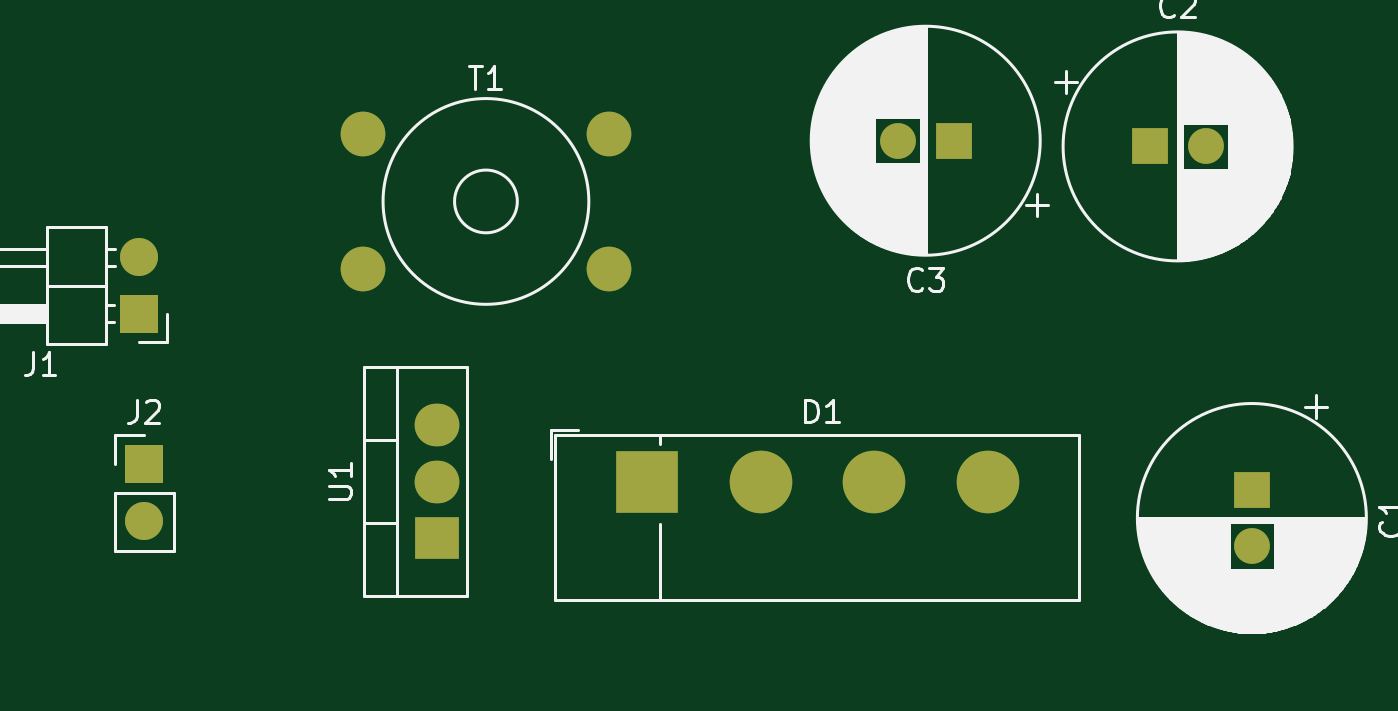
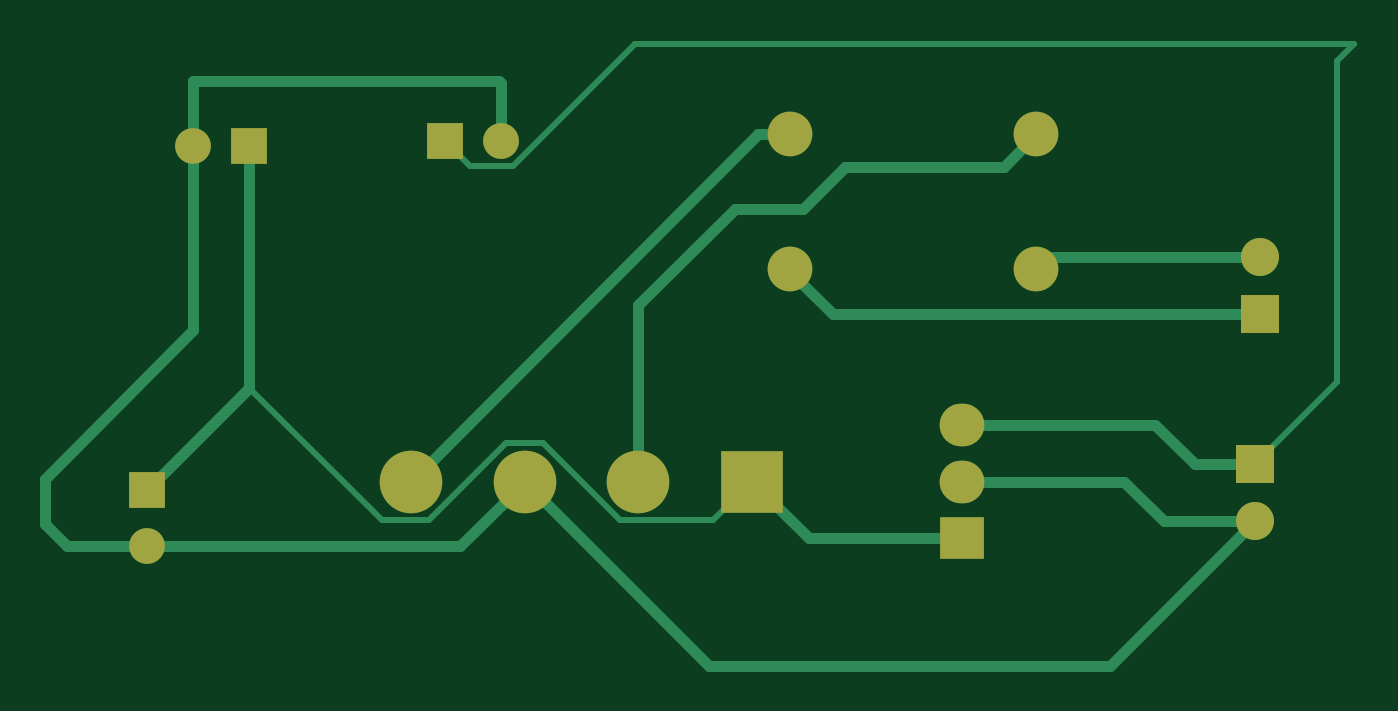
Circuit board: 9 layer files. Board 58.5 x 27.8 mm.
- bottom_copper: CanlıYayın-B_Cu.gbr (5060 bytes)
- bottom_mask: CanlıYayın-B_Mask.gbr (1401 bytes)
- paste: CanlıYayın-B_Paste.gbr (461 bytes)
- bottom_silk: CanlıYayın-B_SilkS.gbr (462 bytes)
- outline: CanlıYayın-Edge_Cuts.gbr (434 bytes)
- top_copper: CanlıYayın-F_Cu.gbr (2464 bytes)
- top_mask: CanlıYayın-F_Mask.gbr (1401 bytes)
- paste: CanlıYayın-F_Paste.gbr (461 bytes)
- top_silk: CanlıYayın-F_SilkS.gbr (33174 bytes)

=== bottom_copper: CanlıYayın-B_Cu.gbr ===
%TF.GenerationSoftware,KiCad,Pcbnew,(5.1.9)-1*%
%TF.CreationDate,2021-03-20T21:52:50+03:00*%
%TF.ProjectId,Canl_Yay_n,43616e6c-3159-4617-9931-6e2e6b696361,rev?*%
%TF.SameCoordinates,Original*%
%TF.FileFunction,Copper,L2,Bot*%
%TF.FilePolarity,Positive*%
%FSLAX46Y46*%
G04 Gerber Fmt 4.6, Leading zero omitted, Abs format (unit mm)*
G04 Created by KiCad (PCBNEW (5.1.9)-1) date 2021-03-20 21:52:50*
%MOMM*%
%LPD*%
G01*
G04 APERTURE LIST*
%TA.AperFunction,ComponentPad*%
%ADD10R,1.600000X1.600000*%
%TD*%
%TA.AperFunction,ComponentPad*%
%ADD11C,1.600000*%
%TD*%
%TA.AperFunction,ComponentPad*%
%ADD12C,2.800000*%
%TD*%
%TA.AperFunction,ComponentPad*%
%ADD13R,2.800000X2.800000*%
%TD*%
%TA.AperFunction,ComponentPad*%
%ADD14R,1.700000X1.700000*%
%TD*%
%TA.AperFunction,ComponentPad*%
%ADD15O,1.700000X1.700000*%
%TD*%
%TA.AperFunction,ComponentPad*%
%ADD16C,2.000000*%
%TD*%
%TA.AperFunction,ComponentPad*%
%ADD17R,2.000000X1.905000*%
%TD*%
%TA.AperFunction,ComponentPad*%
%ADD18O,2.000000X1.905000*%
%TD*%
%TA.AperFunction,Conductor*%
%ADD19C,0.500000*%
%TD*%
%TA.AperFunction,Conductor*%
%ADD20C,0.250000*%
%TD*%
G04 APERTURE END LIST*
D10*
%TO.P,C1,1*%
%TO.N,Net-(C1-Pad1)*%
X78105000Y-41148000D03*
D11*
%TO.P,C1,2*%
%TO.N,GND*%
X78105000Y-43648000D03*
%TD*%
D10*
%TO.P,C2,1*%
%TO.N,Net-(C1-Pad1)*%
X73533000Y-25781000D03*
D11*
%TO.P,C2,2*%
%TO.N,GND*%
X76033000Y-25781000D03*
%TD*%
%TO.P,C3,2*%
%TO.N,GND*%
X62270000Y-25527000D03*
D10*
%TO.P,C3,1*%
%TO.N,Net-(C3-Pad1)*%
X64770000Y-25527000D03*
%TD*%
D12*
%TO.P,D1,4*%
%TO.N,Net-(D1-Pad4)*%
X66294000Y-40767000D03*
%TO.P,D1,3*%
%TO.N,GND*%
X61214000Y-40767000D03*
%TO.P,D1,2*%
%TO.N,Net-(D1-Pad2)*%
X56134000Y-40767000D03*
D13*
%TO.P,D1,1*%
%TO.N,Net-(C1-Pad1)*%
X51054000Y-40767000D03*
%TD*%
D14*
%TO.P,J1,1*%
%TO.N,Net-(J1-Pad1)*%
X28321000Y-33274000D03*
D15*
%TO.P,J1,2*%
%TO.N,Net-(J1-Pad2)*%
X28321000Y-30734000D03*
%TD*%
D14*
%TO.P,J2,1*%
%TO.N,Net-(C3-Pad1)*%
X28575000Y-40005000D03*
D15*
%TO.P,J2,2*%
%TO.N,GND*%
X28575000Y-42545000D03*
%TD*%
D16*
%TO.P,T1,1*%
%TO.N,Net-(J1-Pad2)*%
X38354000Y-31242000D03*
%TO.P,T1,2*%
%TO.N,Net-(J1-Pad1)*%
X49354000Y-31242000D03*
%TO.P,T1,3*%
%TO.N,Net-(D1-Pad2)*%
X38354000Y-25242000D03*
%TO.P,T1,4*%
%TO.N,Net-(D1-Pad4)*%
X49354000Y-25242000D03*
%TD*%
D17*
%TO.P,U1,1*%
%TO.N,Net-(C1-Pad1)*%
X41656000Y-43307000D03*
D18*
%TO.P,U1,2*%
%TO.N,GND*%
X41656000Y-40767000D03*
%TO.P,U1,3*%
%TO.N,Net-(C3-Pad1)*%
X41656000Y-38227000D03*
%TD*%
D19*
%TO.N,Net-(C1-Pad1)*%
X48514000Y-43307000D02*
X51054000Y-40767000D01*
X41656000Y-43307000D02*
X48514000Y-43307000D01*
X73533000Y-36576000D02*
X78105000Y-41148000D01*
X73533000Y-25781000D02*
X73533000Y-36576000D01*
D20*
X52779001Y-42492001D02*
X51054000Y-40767000D01*
X56962001Y-42492001D02*
X52779001Y-42492001D01*
X60412003Y-39041999D02*
X56962001Y-42492001D01*
X65492003Y-42492001D02*
X62042001Y-39041999D01*
X62042001Y-39041999D02*
X60412003Y-39041999D01*
X67616999Y-42492001D02*
X65492003Y-42492001D01*
X73533000Y-36576000D02*
X67616999Y-42492001D01*
D19*
%TO.N,GND*%
X28575000Y-42545000D02*
X32639000Y-42545000D01*
X34417000Y-40767000D02*
X41656000Y-40767000D01*
X32639000Y-42545000D02*
X34417000Y-40767000D01*
X52959000Y-49022000D02*
X61214000Y-40767000D01*
X35052000Y-49022000D02*
X52959000Y-49022000D01*
X28575000Y-42545000D02*
X35052000Y-49022000D01*
X62270000Y-25527000D02*
X62270000Y-22947000D01*
X62270000Y-22947000D02*
X62357000Y-22860000D01*
X62357000Y-22860000D02*
X76073000Y-22860000D01*
X76073000Y-25741000D02*
X76033000Y-25781000D01*
X76073000Y-22860000D02*
X76073000Y-25741000D01*
X76033000Y-25781000D02*
X76033000Y-33996000D01*
X76033000Y-33996000D02*
X82677000Y-40640000D01*
X82677000Y-40640000D02*
X82677000Y-42672000D01*
X81701000Y-43648000D02*
X78105000Y-43648000D01*
X82677000Y-42672000D02*
X81701000Y-43648000D01*
X64095000Y-43648000D02*
X61214000Y-40767000D01*
X78105000Y-43648000D02*
X64095000Y-43648000D01*
%TO.N,Net-(C3-Pad1)*%
X28575000Y-40005000D02*
X31242000Y-40005000D01*
X33020000Y-38227000D02*
X41656000Y-38227000D01*
X31242000Y-40005000D02*
X33020000Y-38227000D01*
D20*
X61729999Y-26652001D02*
X56286998Y-21209000D01*
X63644999Y-26652001D02*
X61729999Y-26652001D01*
X64770000Y-25527000D02*
X63644999Y-26652001D01*
X56286998Y-21209000D02*
X24130000Y-21209000D01*
X24130000Y-21209000D02*
X24892000Y-21971000D01*
X24892000Y-36322000D02*
X28575000Y-40005000D01*
X24892000Y-21971000D02*
X24892000Y-36322000D01*
D19*
%TO.N,Net-(D1-Pad4)*%
X50769000Y-25242000D02*
X66294000Y-40767000D01*
X49354000Y-25242000D02*
X50769000Y-25242000D01*
%TO.N,Net-(D1-Pad2)*%
X39804001Y-26692001D02*
X46885001Y-26692001D01*
X38354000Y-25242000D02*
X39804001Y-26692001D01*
X46885001Y-26692001D02*
X48768000Y-28575000D01*
X48768000Y-28575000D02*
X51816000Y-28575000D01*
X56134000Y-32893000D02*
X56134000Y-40767000D01*
X51816000Y-28575000D02*
X56134000Y-32893000D01*
%TO.N,Net-(J1-Pad1)*%
X47449000Y-33274000D02*
X49481000Y-31242000D01*
X28321000Y-33274000D02*
X47449000Y-33274000D01*
%TO.N,Net-(J1-Pad2)*%
X37973000Y-30734000D02*
X38481000Y-31242000D01*
X28321000Y-30734000D02*
X37973000Y-30734000D01*
%TD*%
M02*

=== bottom_mask: CanlıYayın-B_Mask.gbr ===
%TF.GenerationSoftware,KiCad,Pcbnew,(5.1.9)-1*%
%TF.CreationDate,2021-03-20T21:52:51+03:00*%
%TF.ProjectId,Canl_Yay_n,43616e6c-3159-4617-9931-6e2e6b696361,rev?*%
%TF.SameCoordinates,Original*%
%TF.FileFunction,Soldermask,Bot*%
%TF.FilePolarity,Negative*%
%FSLAX46Y46*%
G04 Gerber Fmt 4.6, Leading zero omitted, Abs format (unit mm)*
G04 Created by KiCad (PCBNEW (5.1.9)-1) date 2021-03-20 21:52:51*
%MOMM*%
%LPD*%
G01*
G04 APERTURE LIST*
%ADD10R,1.600000X1.600000*%
%ADD11C,1.600000*%
%ADD12C,2.800000*%
%ADD13R,2.800000X2.800000*%
%ADD14R,1.700000X1.700000*%
%ADD15O,1.700000X1.700000*%
%ADD16C,2.000000*%
%ADD17R,2.000000X1.905000*%
%ADD18O,2.000000X1.905000*%
G04 APERTURE END LIST*
D10*
%TO.C,C1*%
X78105000Y-41148000D03*
D11*
X78105000Y-43648000D03*
%TD*%
D10*
%TO.C,C2*%
X73533000Y-25781000D03*
D11*
X76033000Y-25781000D03*
%TD*%
%TO.C,C3*%
X62270000Y-25527000D03*
D10*
X64770000Y-25527000D03*
%TD*%
D12*
%TO.C,D1*%
X66294000Y-40767000D03*
X61214000Y-40767000D03*
X56134000Y-40767000D03*
D13*
X51054000Y-40767000D03*
%TD*%
D14*
%TO.C,J1*%
X28321000Y-33274000D03*
D15*
X28321000Y-30734000D03*
%TD*%
D14*
%TO.C,J2*%
X28575000Y-40005000D03*
D15*
X28575000Y-42545000D03*
%TD*%
D16*
%TO.C,T1*%
X38354000Y-31242000D03*
X49354000Y-31242000D03*
X38354000Y-25242000D03*
X49354000Y-25242000D03*
%TD*%
D17*
%TO.C,U1*%
X41656000Y-43307000D03*
D18*
X41656000Y-40767000D03*
X41656000Y-38227000D03*
%TD*%
M02*

=== paste: CanlıYayın-B_Paste.gbr ===
%TF.GenerationSoftware,KiCad,Pcbnew,(5.1.9)-1*%
%TF.CreationDate,2021-03-20T21:52:50+03:00*%
%TF.ProjectId,Canl_Yay_n,43616e6c-3159-4617-9931-6e2e6b696361,rev?*%
%TF.SameCoordinates,Original*%
%TF.FileFunction,Paste,Bot*%
%TF.FilePolarity,Positive*%
%FSLAX46Y46*%
G04 Gerber Fmt 4.6, Leading zero omitted, Abs format (unit mm)*
G04 Created by KiCad (PCBNEW (5.1.9)-1) date 2021-03-20 21:52:50*
%MOMM*%
%LPD*%
G01*
G04 APERTURE LIST*
G04 APERTURE END LIST*
M02*

=== bottom_silk: CanlıYayın-B_SilkS.gbr ===
%TF.GenerationSoftware,KiCad,Pcbnew,(5.1.9)-1*%
%TF.CreationDate,2021-03-20T21:52:51+03:00*%
%TF.ProjectId,Canl_Yay_n,43616e6c-3159-4617-9931-6e2e6b696361,rev?*%
%TF.SameCoordinates,Original*%
%TF.FileFunction,Legend,Bot*%
%TF.FilePolarity,Positive*%
%FSLAX46Y46*%
G04 Gerber Fmt 4.6, Leading zero omitted, Abs format (unit mm)*
G04 Created by KiCad (PCBNEW (5.1.9)-1) date 2021-03-20 21:52:51*
%MOMM*%
%LPD*%
G01*
G04 APERTURE LIST*
G04 APERTURE END LIST*
M02*

=== outline: CanlıYayın-Edge_Cuts.gbr ===
%TF.GenerationSoftware,KiCad,Pcbnew,(5.1.9)-1*%
%TF.CreationDate,2021-03-20T21:52:51+03:00*%
%TF.ProjectId,Canl_Yay_n,43616e6c-3159-4617-9931-6e2e6b696361,rev?*%
%TF.SameCoordinates,Original*%
%TF.FileFunction,Profile,NP*%
%FSLAX46Y46*%
G04 Gerber Fmt 4.6, Leading zero omitted, Abs format (unit mm)*
G04 Created by KiCad (PCBNEW (5.1.9)-1) date 2021-03-20 21:52:51*
%MOMM*%
%LPD*%
G01*
G04 APERTURE LIST*
G04 APERTURE END LIST*
M02*

=== top_copper: CanlıYayın-F_Cu.gbr ===
%TF.GenerationSoftware,KiCad,Pcbnew,(5.1.9)-1*%
%TF.CreationDate,2021-03-20T21:52:50+03:00*%
%TF.ProjectId,Canl_Yay_n,43616e6c-3159-4617-9931-6e2e6b696361,rev?*%
%TF.SameCoordinates,Original*%
%TF.FileFunction,Copper,L1,Top*%
%TF.FilePolarity,Positive*%
%FSLAX46Y46*%
G04 Gerber Fmt 4.6, Leading zero omitted, Abs format (unit mm)*
G04 Created by KiCad (PCBNEW (5.1.9)-1) date 2021-03-20 21:52:50*
%MOMM*%
%LPD*%
G01*
G04 APERTURE LIST*
%TA.AperFunction,ComponentPad*%
%ADD10R,1.600000X1.600000*%
%TD*%
%TA.AperFunction,ComponentPad*%
%ADD11C,1.600000*%
%TD*%
%TA.AperFunction,ComponentPad*%
%ADD12C,2.800000*%
%TD*%
%TA.AperFunction,ComponentPad*%
%ADD13R,2.800000X2.800000*%
%TD*%
%TA.AperFunction,ComponentPad*%
%ADD14R,1.700000X1.700000*%
%TD*%
%TA.AperFunction,ComponentPad*%
%ADD15O,1.700000X1.700000*%
%TD*%
%TA.AperFunction,ComponentPad*%
%ADD16C,2.000000*%
%TD*%
%TA.AperFunction,ComponentPad*%
%ADD17R,2.000000X1.905000*%
%TD*%
%TA.AperFunction,ComponentPad*%
%ADD18O,2.000000X1.905000*%
%TD*%
%TA.AperFunction,Conductor*%
%ADD19C,0.500000*%
%TD*%
G04 APERTURE END LIST*
D10*
%TO.P,C1,1*%
%TO.N,Net-(C1-Pad1)*%
X78105000Y-41148000D03*
D11*
%TO.P,C1,2*%
%TO.N,GND*%
X78105000Y-43648000D03*
%TD*%
D10*
%TO.P,C2,1*%
%TO.N,Net-(C1-Pad1)*%
X73533000Y-25781000D03*
D11*
%TO.P,C2,2*%
%TO.N,GND*%
X76033000Y-25781000D03*
%TD*%
%TO.P,C3,2*%
%TO.N,GND*%
X62270000Y-25527000D03*
D10*
%TO.P,C3,1*%
%TO.N,Net-(C3-Pad1)*%
X64770000Y-25527000D03*
%TD*%
D12*
%TO.P,D1,4*%
%TO.N,Net-(D1-Pad4)*%
X66294000Y-40767000D03*
%TO.P,D1,3*%
%TO.N,GND*%
X61214000Y-40767000D03*
%TO.P,D1,2*%
%TO.N,Net-(D1-Pad2)*%
X56134000Y-40767000D03*
D13*
%TO.P,D1,1*%
%TO.N,Net-(C1-Pad1)*%
X51054000Y-40767000D03*
%TD*%
D14*
%TO.P,J1,1*%
%TO.N,Net-(J1-Pad1)*%
X28321000Y-33274000D03*
D15*
%TO.P,J1,2*%
%TO.N,Net-(J1-Pad2)*%
X28321000Y-30734000D03*
%TD*%
D14*
%TO.P,J2,1*%
%TO.N,Net-(C3-Pad1)*%
X28575000Y-40005000D03*
D15*
%TO.P,J2,2*%
%TO.N,GND*%
X28575000Y-42545000D03*
%TD*%
D16*
%TO.P,T1,1*%
%TO.N,Net-(J1-Pad2)*%
X38354000Y-31242000D03*
%TO.P,T1,2*%
%TO.N,Net-(J1-Pad1)*%
X49354000Y-31242000D03*
%TO.P,T1,3*%
%TO.N,Net-(D1-Pad2)*%
X38354000Y-25242000D03*
%TO.P,T1,4*%
%TO.N,Net-(D1-Pad4)*%
X49354000Y-25242000D03*
%TD*%
D17*
%TO.P,U1,1*%
%TO.N,Net-(C1-Pad1)*%
X41656000Y-43307000D03*
D18*
%TO.P,U1,2*%
%TO.N,GND*%
X41656000Y-40767000D03*
%TO.P,U1,3*%
%TO.N,Net-(C3-Pad1)*%
X41656000Y-38227000D03*
%TD*%
D19*
%TO.N,Net-(J1-Pad2)*%
X37973000Y-30734000D02*
X38481000Y-31242000D01*
%TD*%
M02*

=== top_mask: CanlıYayın-F_Mask.gbr ===
%TF.GenerationSoftware,KiCad,Pcbnew,(5.1.9)-1*%
%TF.CreationDate,2021-03-20T21:52:51+03:00*%
%TF.ProjectId,Canl_Yay_n,43616e6c-3159-4617-9931-6e2e6b696361,rev?*%
%TF.SameCoordinates,Original*%
%TF.FileFunction,Soldermask,Top*%
%TF.FilePolarity,Negative*%
%FSLAX46Y46*%
G04 Gerber Fmt 4.6, Leading zero omitted, Abs format (unit mm)*
G04 Created by KiCad (PCBNEW (5.1.9)-1) date 2021-03-20 21:52:51*
%MOMM*%
%LPD*%
G01*
G04 APERTURE LIST*
%ADD10R,1.600000X1.600000*%
%ADD11C,1.600000*%
%ADD12C,2.800000*%
%ADD13R,2.800000X2.800000*%
%ADD14R,1.700000X1.700000*%
%ADD15O,1.700000X1.700000*%
%ADD16C,2.000000*%
%ADD17R,2.000000X1.905000*%
%ADD18O,2.000000X1.905000*%
G04 APERTURE END LIST*
D10*
%TO.C,C1*%
X78105000Y-41148000D03*
D11*
X78105000Y-43648000D03*
%TD*%
D10*
%TO.C,C2*%
X73533000Y-25781000D03*
D11*
X76033000Y-25781000D03*
%TD*%
%TO.C,C3*%
X62270000Y-25527000D03*
D10*
X64770000Y-25527000D03*
%TD*%
D12*
%TO.C,D1*%
X66294000Y-40767000D03*
X61214000Y-40767000D03*
X56134000Y-40767000D03*
D13*
X51054000Y-40767000D03*
%TD*%
D14*
%TO.C,J1*%
X28321000Y-33274000D03*
D15*
X28321000Y-30734000D03*
%TD*%
D14*
%TO.C,J2*%
X28575000Y-40005000D03*
D15*
X28575000Y-42545000D03*
%TD*%
D16*
%TO.C,T1*%
X38354000Y-31242000D03*
X49354000Y-31242000D03*
X38354000Y-25242000D03*
X49354000Y-25242000D03*
%TD*%
D17*
%TO.C,U1*%
X41656000Y-43307000D03*
D18*
X41656000Y-40767000D03*
X41656000Y-38227000D03*
%TD*%
M02*

=== paste: CanlıYayın-F_Paste.gbr ===
%TF.GenerationSoftware,KiCad,Pcbnew,(5.1.9)-1*%
%TF.CreationDate,2021-03-20T21:52:50+03:00*%
%TF.ProjectId,Canl_Yay_n,43616e6c-3159-4617-9931-6e2e6b696361,rev?*%
%TF.SameCoordinates,Original*%
%TF.FileFunction,Paste,Top*%
%TF.FilePolarity,Positive*%
%FSLAX46Y46*%
G04 Gerber Fmt 4.6, Leading zero omitted, Abs format (unit mm)*
G04 Created by KiCad (PCBNEW (5.1.9)-1) date 2021-03-20 21:52:50*
%MOMM*%
%LPD*%
G01*
G04 APERTURE LIST*
G04 APERTURE END LIST*
M02*

=== top_silk: CanlıYayın-F_SilkS.gbr (33174 bytes, source omitted) ===
